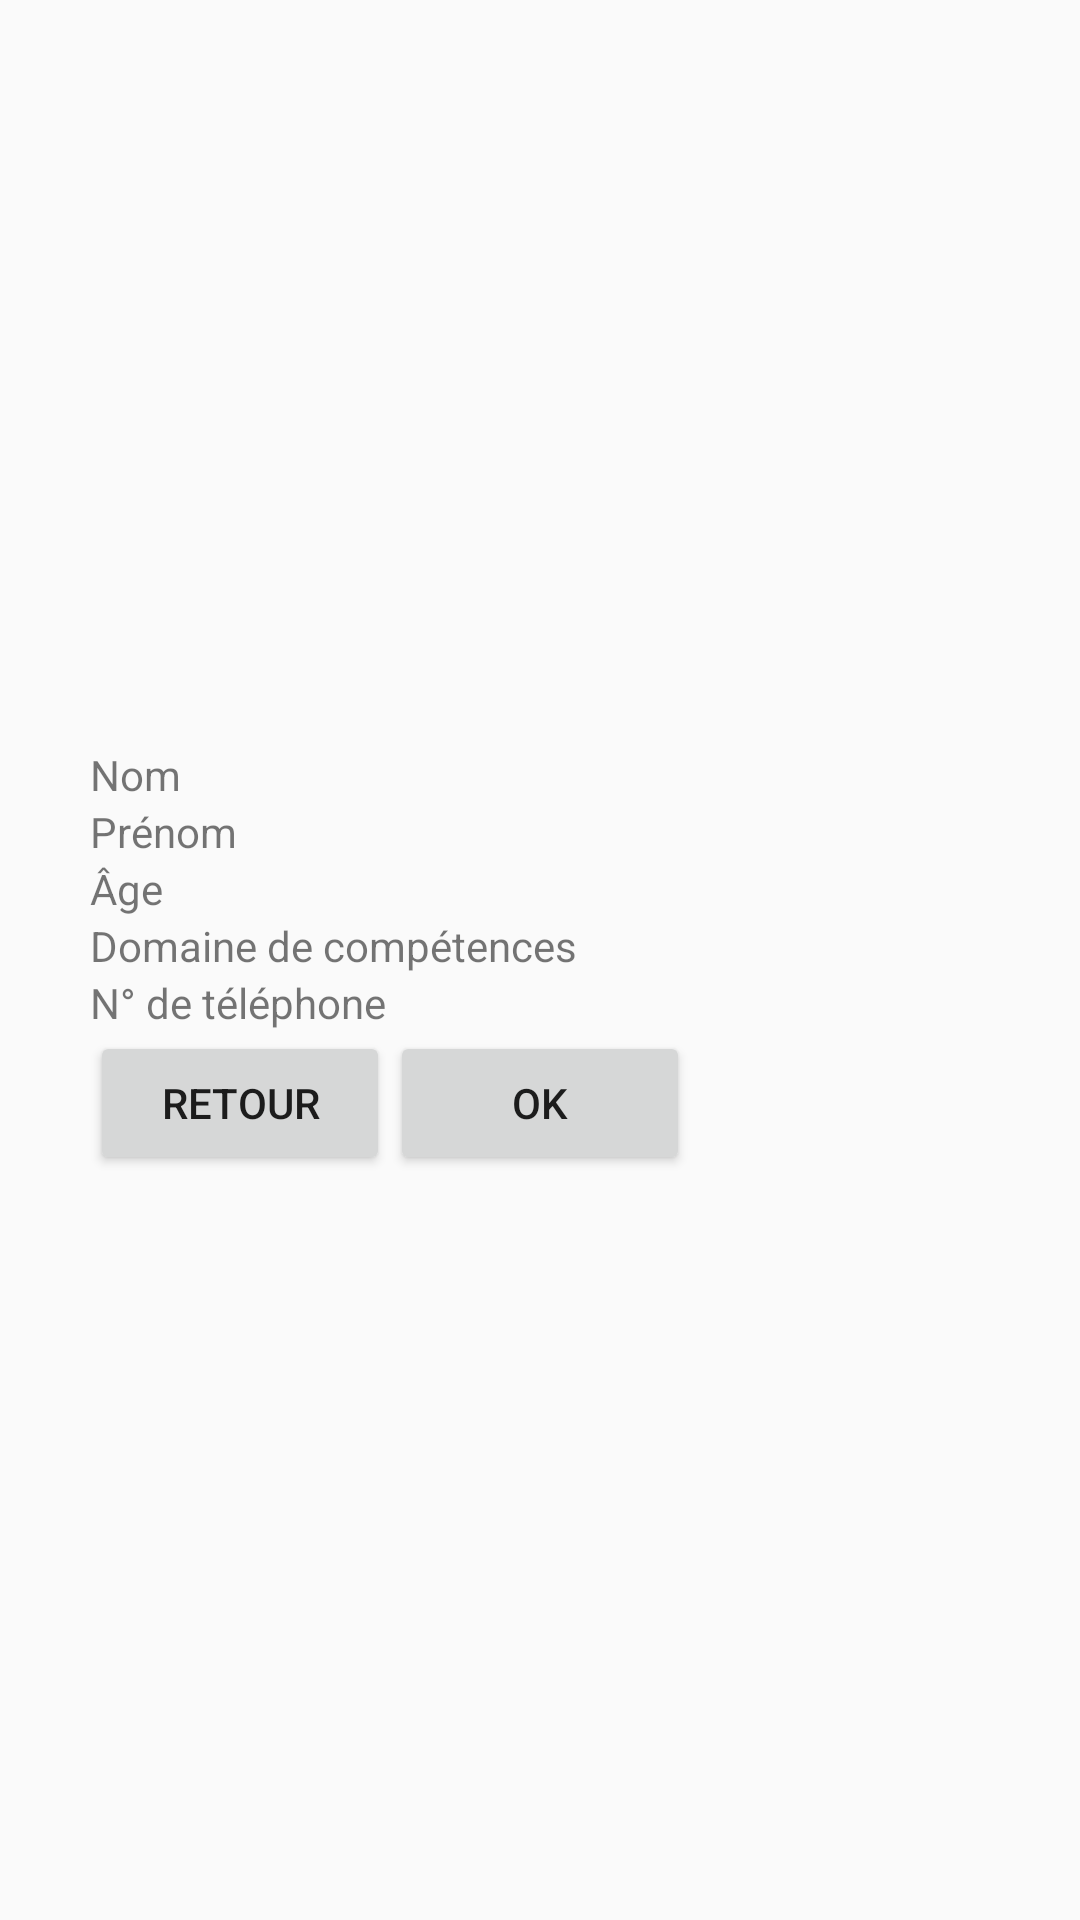

This screen was rendered from an Android layout file. Write that file and the resources it references.
<!-- AndroidManifest.xml: application theme Base.Theme.ProgmobileTP1 -->
<!-- res/layout/activity_details.xml -->
<?xml version="1.0" encoding="utf-8"?>
<androidx.constraintlayout.widget.ConstraintLayout xmlns:android="http://schemas.android.com/apk/res/android"
    xmlns:app="http://schemas.android.com/apk/res-auto"
    xmlns:tools="http://schemas.android.com/tools"
    android:id="@+id/main"
    android:layout_width="match_parent"
    android:layout_height="match_parent"
    android:fitsSystemWindows="true"
    tools:context=".DetailsActivity">

    <LinearLayout
        android:layout_width="wrap_content"
        android:layout_height="wrap_content"
        android:orientation="vertical"
        app:layout_constraintBottom_toBottomOf="parent"
        app:layout_constraintEnd_toEndOf="parent"
        app:layout_constraintHorizontal_bias="0.50"
        app:layout_constraintStart_toStartOf="parent"
        app:layout_constraintTop_toTopOf="parent"
        app:layout_constraintVertical_bias="0.5">

            <TextView
                android:id="@+id/label_lastname"
                android:layout_width="300dp"
                android:layout_height="wrap_content"
                android:layout_weight="1"
                android:text="@string/label_lastname" />

            <TextView
                android:id="@+id/label_firstname"
                android:layout_width="300dp"
                android:layout_height="wrap_content"
                android:layout_weight="1"
                android:text="@string/label_firstname" />

            <TextView
                android:id="@+id/label_age"
                android:layout_width="300dp"
                android:layout_height="wrap_content"
                android:layout_weight="1"
                android:text="@string/label_age" />

            <TextView
                android:id="@+id/label_skills"
                android:layout_width="300dp"
                android:layout_height="wrap_content"
                android:layout_weight="1"
                android:text="@string/label_skills" />

            <TextView
                android:id="@+id/label_phone"
                android:layout_width="300dp"
                android:layout_height="wrap_content"
                android:layout_weight="1"
                android:text="@string/label_phone" />

        <LinearLayout
            android:layout_width="match_parent"
            android:layout_height="wrap_content"
            android:orientation="horizontal">

            <Button
                android:id="@+id/button_previous"
                android:layout_width="100dp"
                android:layout_height="wrap_content"
                android:text="@string/button_previous" />

            <Button
                android:id="@+id/button_ok"
                android:layout_width="100dp"
                android:layout_height="wrap_content"
                android:text="@string/button_ok" />

        </LinearLayout>
    </LinearLayout>
</androidx.constraintlayout.widget.ConstraintLayout>
<!-- resources referenced by this layout -->
<resources>
  <string name="button_ok">OK</string>
  <string name="button_previous">Retour</string>
  <string name="label_age">Âge</string>
  <string name="label_firstname">Prénom</string>
  <string name="label_lastname">Nom</string>
  <string name="label_phone">N° de téléphone</string>
  <string name="label_skills">Domaine de compétences</string>
  <style name="Base.Theme.ProgmobileTP1" parent="Theme.AppCompat.Light.DarkActionBar">
          
          
          <item name="overlapAnchor">false</item>
          <item name="android:dropDownVerticalOffset">?attr/actionBarSize</item>
      </style>
</resources>
